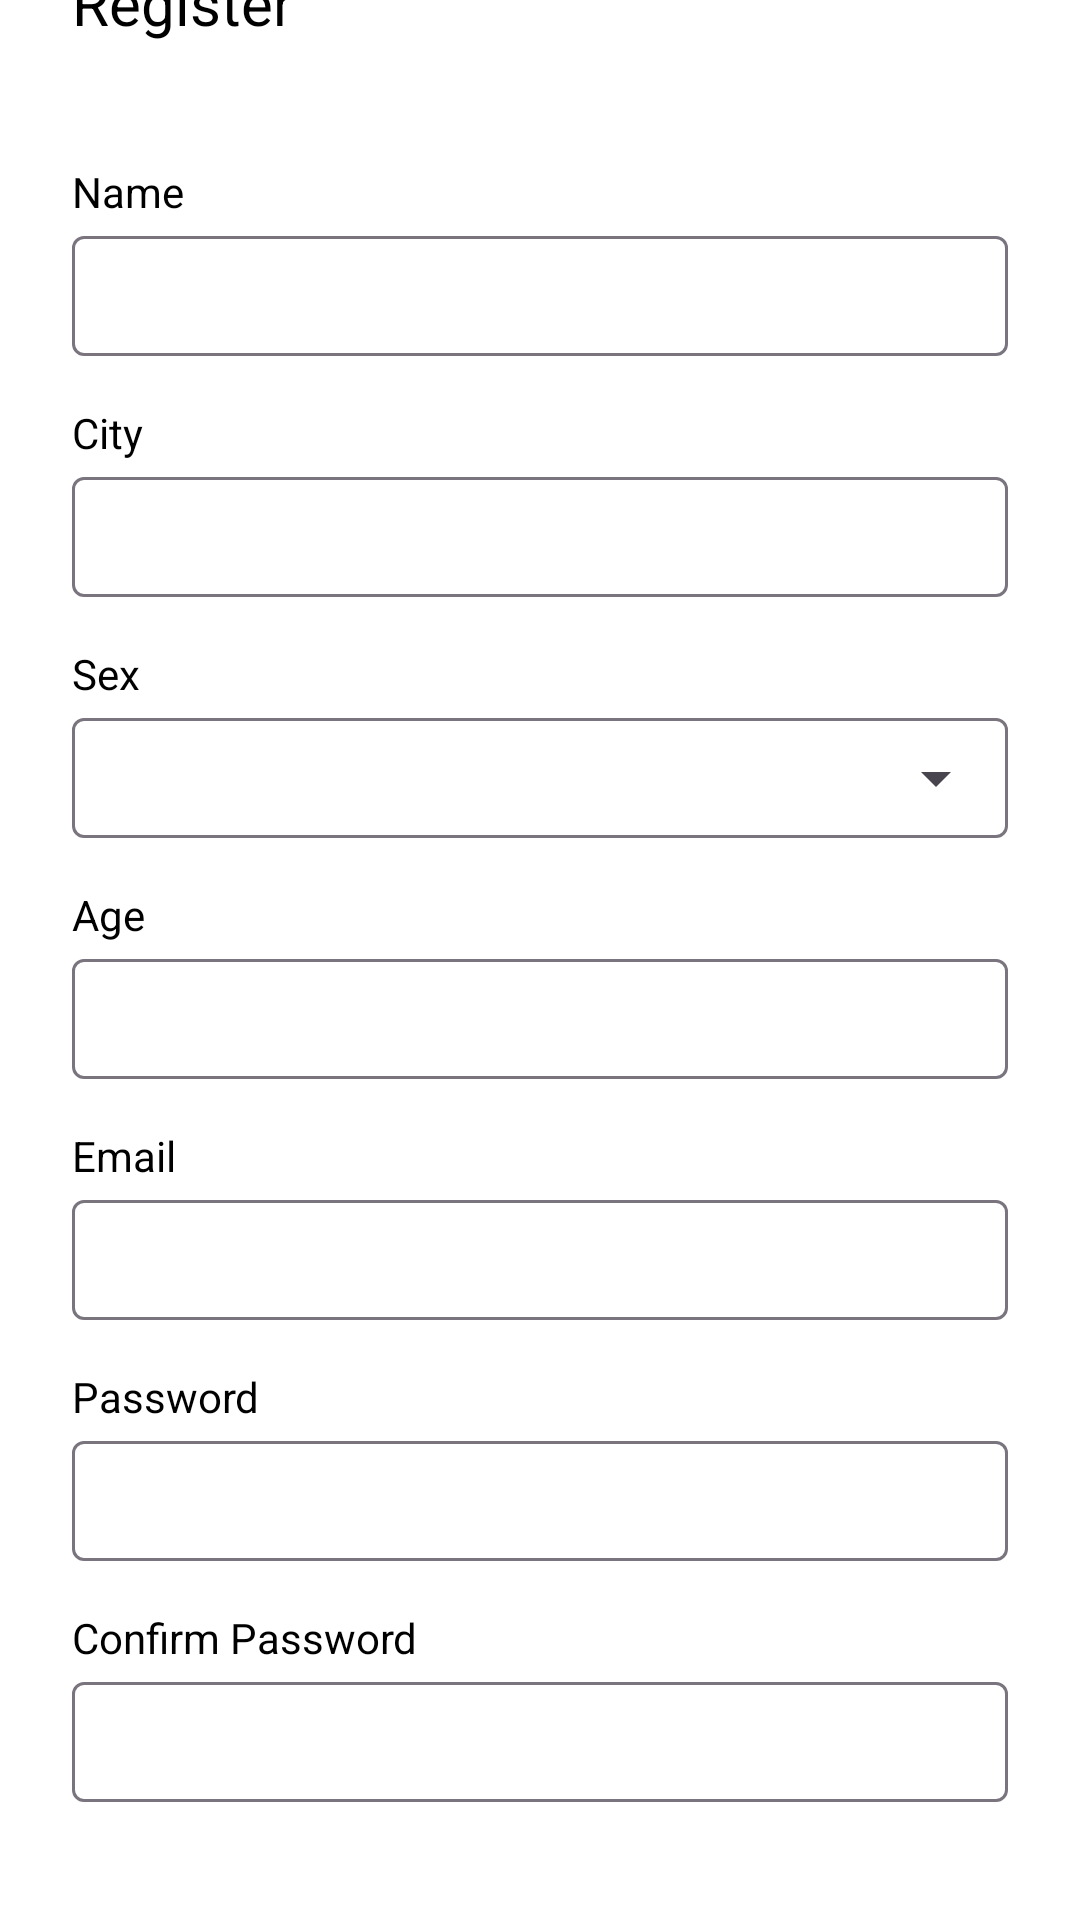

Layout XML and referenced resources for this Android screen:
<!-- AndroidManifest.xml: application theme Theme.Smiley -->
<!-- res/layout/activity_register.xml -->
<?xml version="1.0" encoding="utf-8"?>
<LinearLayout xmlns:android="http://schemas.android.com/apk/res/android"
    xmlns:app="http://schemas.android.com/apk/res-auto"
    xmlns:tools="http://schemas.android.com/tools"
    android:layout_width="match_parent"
    android:layout_height="match_parent"
    tools:context=".activities.RegisterActivity"
    android:orientation="vertical"
    android:gravity="center"
    android:paddingHorizontal="24dp">

    <TextView
        android:id="@+id/txt_title"
        android:layout_width="match_parent"
        android:layout_height="wrap_content"
        android:layout_marginBottom="40dp"
        android:text="@string/register"
        style="@style/TextHeader" />

    <TextView
        android:id="@+id/txt_name"
        android:layout_width="match_parent"
        android:layout_height="wrap_content"
        android:text="@string/name" />

    <com.google.android.material.textfield.TextInputLayout
        android:id="@+id/box_name"
        android:layout_width="match_parent"
        android:layout_height="wrap_content"
        android:layout_marginBottom="16dp">
        <com.google.android.material.textfield.TextInputEditText
            android:id="@+id/edt_name"
            android:layout_width="match_parent"
            android:layout_height="40dp"
            android:padding="0dp"
            android:inputType="textCapWords" />
    </com.google.android.material.textfield.TextInputLayout>

    <TextView
        android:id="@+id/txt_city"
        android:layout_width="match_parent"
        android:layout_height="wrap_content"
        android:text="@string/city" />

    <com.google.android.material.textfield.TextInputLayout
        android:id="@+id/box_city"
        android:layout_width="match_parent"
        android:layout_height="wrap_content"
        android:layout_marginBottom="16dp">
        <com.google.android.material.textfield.TextInputEditText
            android:id="@+id/edt_city"
            android:layout_width="match_parent"
            android:layout_height="40dp"
            android:padding="0dp"
            android:inputType="textCapWords" />
    </com.google.android.material.textfield.TextInputLayout>

    <TextView
        android:id="@+id/txt_sex"
        android:layout_width="match_parent"
        android:layout_height="wrap_content"
        android:text="@string/sex" />

    <com.google.android.material.textfield.TextInputLayout
        android:id="@+id/box_sex"
        android:layout_width="match_parent"
        android:layout_height="wrap_content"
        style="@style/Widget.Material3.TextInputLayout.OutlinedBox.ExposedDropdownMenu"
        android:layout_marginBottom="16dp">
        <com.google.android.material.textfield.MaterialAutoCompleteTextView
            android:id="@+id/edt_sex"
            android:layout_width="match_parent"
            android:layout_height="40dp"
            android:padding="0dp"
            android:inputType="none"
            app:simpleItems="@array/sex" />
    </com.google.android.material.textfield.TextInputLayout>

    <TextView
        android:id="@+id/txt_age"
        android:layout_width="match_parent"
        android:layout_height="wrap_content"
        android:text="@string/age" />

    <com.google.android.material.textfield.TextInputLayout
        android:id="@+id/box_age"
        android:layout_width="match_parent"
        android:layout_height="wrap_content"
        android:layout_marginBottom="16dp">
        <com.google.android.material.textfield.TextInputEditText
            android:id="@+id/edt_age"
            android:layout_width="match_parent"
            android:layout_height="40dp"
            android:padding="0dp"
            android:inputType="numberDecimal" />
    </com.google.android.material.textfield.TextInputLayout>

    <TextView
        android:id="@+id/txt_email"
        android:layout_width="match_parent"
        android:layout_height="wrap_content"
        android:text="@string/email" />

    <com.google.android.material.textfield.TextInputLayout
        android:id="@+id/box_email"
        android:layout_width="match_parent"
        android:layout_height="wrap_content"
        android:layout_marginBottom="16dp">
        <com.google.android.material.textfield.TextInputEditText
            android:id="@+id/edt_email"
            android:layout_width="match_parent"
            android:layout_height="40dp"
            android:padding="0dp"
            android:inputType="textEmailAddress" />
    </com.google.android.material.textfield.TextInputLayout>

    <TextView
        android:id="@+id/txt_password"
        android:layout_width="match_parent"
        android:layout_height="wrap_content"
        android:text="@string/password" />

    <com.google.android.material.textfield.TextInputLayout
        android:id="@+id/box_password"
        android:layout_width="match_parent"
        android:layout_height="wrap_content"
        android:layout_marginBottom="16dp">
        <com.google.android.material.textfield.TextInputEditText
            android:id="@+id/edt_password"
            android:layout_width="match_parent"
            android:layout_height="40dp"
            android:padding="0dp"
            android:inputType="textPassword"/>
    </com.google.android.material.textfield.TextInputLayout>

    <TextView
        android:id="@+id/txt_confirm_password"
        android:layout_width="match_parent"
        android:layout_height="wrap_content"
        android:text="@string/confirm_password" />

    <com.google.android.material.textfield.TextInputLayout
        android:id="@+id/box_confirm_password"
        android:layout_width="match_parent"
        android:layout_height="wrap_content">
        <com.google.android.material.textfield.TextInputEditText
            android:id="@+id/edt_confirm_password"
            android:layout_width="match_parent"
            android:layout_height="40dp"
            android:padding="0dp"
            android:inputType="textPassword" />
    </com.google.android.material.textfield.TextInputLayout>

    <Button
        android:id="@+id/btn_register"
        android:layout_width="wrap_content"
        android:layout_height="wrap_content"
        style="@style/ButtonPrimary"
        android:layout_marginTop="52dp"
        android:text="@string/create_account" />

</LinearLayout>
<!-- resources referenced by this layout -->
<resources>
  <string-array name="sex">
          <item>Male</item>
          <item>Female</item>
      </string-array>
  <string name="age">Age</string>
  <string name="city">City</string>
  <string name="confirm_password">Confirm Password</string>
  <string name="create_account">Create Account</string>
  <string name="email">Email</string>
  <string name="name">Name</string>
  <string name="password">Password</string>
  <string name="register">Register</string>
  <string name="sex">Sex</string>
  <style name="ButtonPrimary" parent="Widget.Material3.Button">
          <item name="android:minEms">12</item>
      </style>
  <style name="TextHeader">
          <item name="fontFamily">@font/poppins_semibold</item>
          <item name="android:textSize">20sp</item>
      </style>
  <style name="Theme.Smiley" parent="Base.Theme.Smiley" />
  <style name="Base.Theme.Smiley" parent="Theme.Material3.Light.NoActionBar">
          <item name="colorPrimary">@color/primary</item>
          <item name="android:statusBarColor">@color/white</item>
          <item name="android:windowLightStatusBar">true</item>
          <item name="android:windowBackground">@color/white</item>
          <item name="android:textColor">@color/black</item>
  
  
  
      </style>
  <color name="primary">#FF27C797</color>
  <color name="white">#FFFFFFFF</color>
  <color name="black">#FF000000</color>
</resources>
